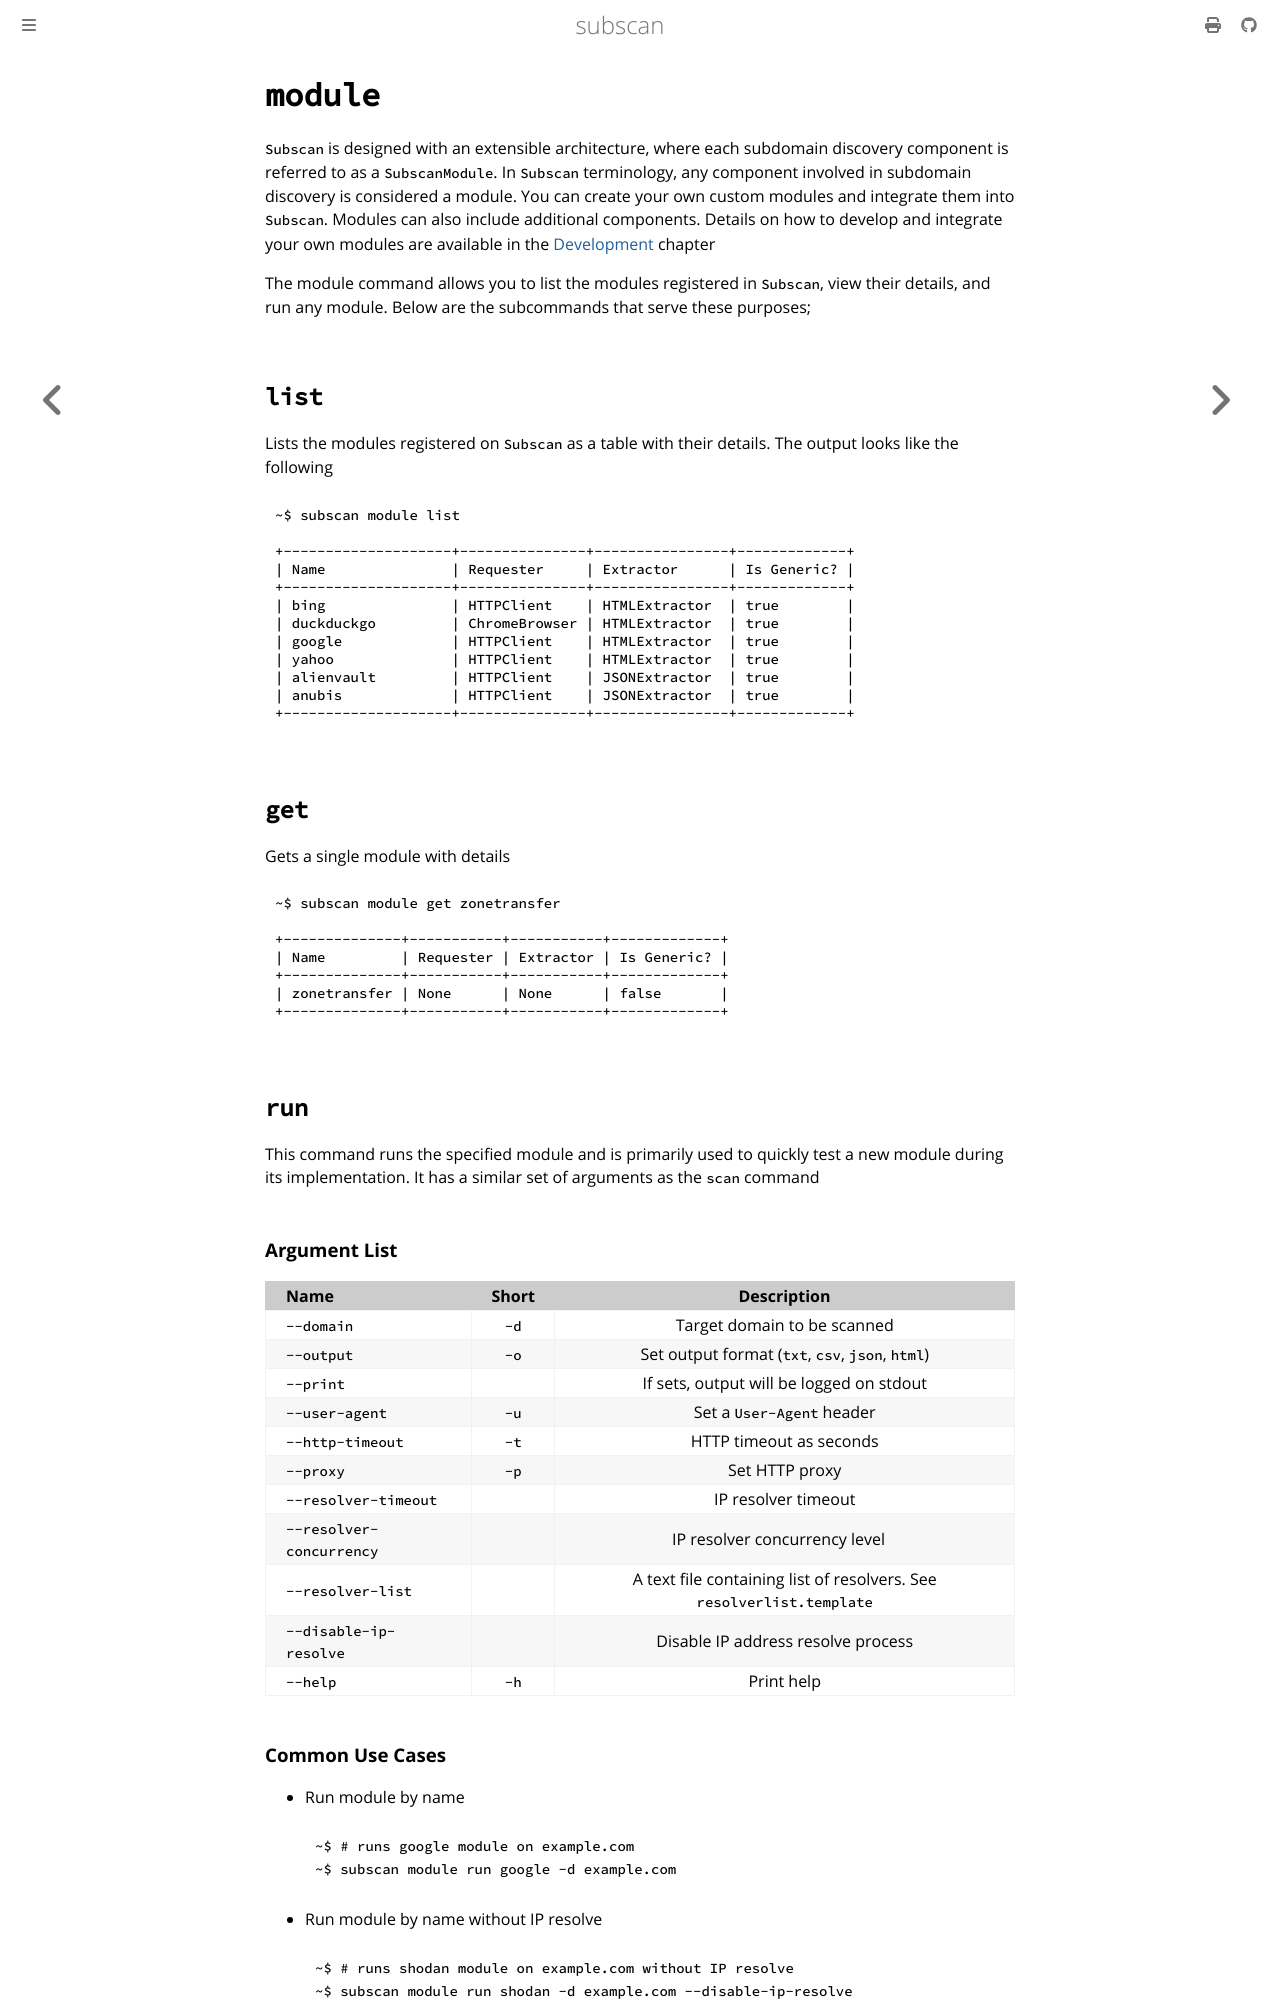

repository: eredotpkfr/subscan · page: user-guide/commands/module.html · generator: mdbook

# `module`

`Subscan` is designed with an extensible architecture, where each subdomain discovery component is referred to as a `SubscanModule`. In `Subscan` terminology, any component involved in subdomain discovery is considered a module. You can create your own custom modules and integrate them into `Subscan`. Modules can also include additional components. Details on how to develop and integrate your own modules are available in the [Development](../../development/index.html) chapter

The module command allows you to list the modules registered in `Subscan`, view their details, and run any module. Below are the subcommands that serve these purposes;

## `list`

Lists the modules registered on `Subscan` as a table with their details. The output looks like the following

```bash
~$ subscan module list

+--------------------+---------------+----------------+-------------+
| Name               | Requester     | Extractor      | Is Generic? |
+--------------------+---------------+----------------+-------------+
| bing               | HTTPClient    | HTMLExtractor  | true        |
| duckduckgo         | ChromeBrowser | HTMLExtractor  | true        |
| google             | HTTPClient    | HTMLExtractor  | true        |
| yahoo              | HTTPClient    | HTMLExtractor  | true        |
| alienvault         | HTTPClient    | JSONExtractor  | true        |
| anubis             | HTTPClient    | JSONExtractor  | true        |
+--------------------+---------------+----------------+-------------+
```

## `get`

Gets a single module with details

```bash
~$ subscan module get zonetransfer

+--------------+-----------+-----------+-------------+
| Name         | Requester | Extractor | Is Generic? |
+--------------+-----------+-----------+-------------+
| zonetransfer | None      | None      | false       |
+--------------+-----------+-----------+-------------+
```

## `run`

This command runs the specified module and is primarily used to quickly test a new module during its implementation. It has a similar set of arguments as the `scan` command

### Argument List

| Name                     | Short |            Description                           |
| :----------------------- | :---: | :----------------------------------------------: |
| `--domain`               | `-d`  |    Target domain to be scanned                   |
| `--output`               | `-o`  | Set output format (`txt`, `csv`, `json`, `html`) |
| `--print`                |       |     If sets, output will be logged on stdout     |
| `--user-agent`           | `-u`  |     Set a `User-Agent` header                    |
| `--http-timeout`         | `-t`  |      HTTP timeout as seconds                     |
| `--proxy`                | `-p`  |           Set HTTP proxy                         |
| `--resolver-timeout`     |       |        IP resolver timeout                       |
| `--resolver-concurrency` |       |  IP resolver concurrency level                   |
| `--resolver-list`        |       | A text file containing list of resolvers. See `resolverlist.template` |
| `--disable-ip-resolve`   |       | Disable IP address resolve process               |
| `--help`                 | `-h`  |             Print help                           |
